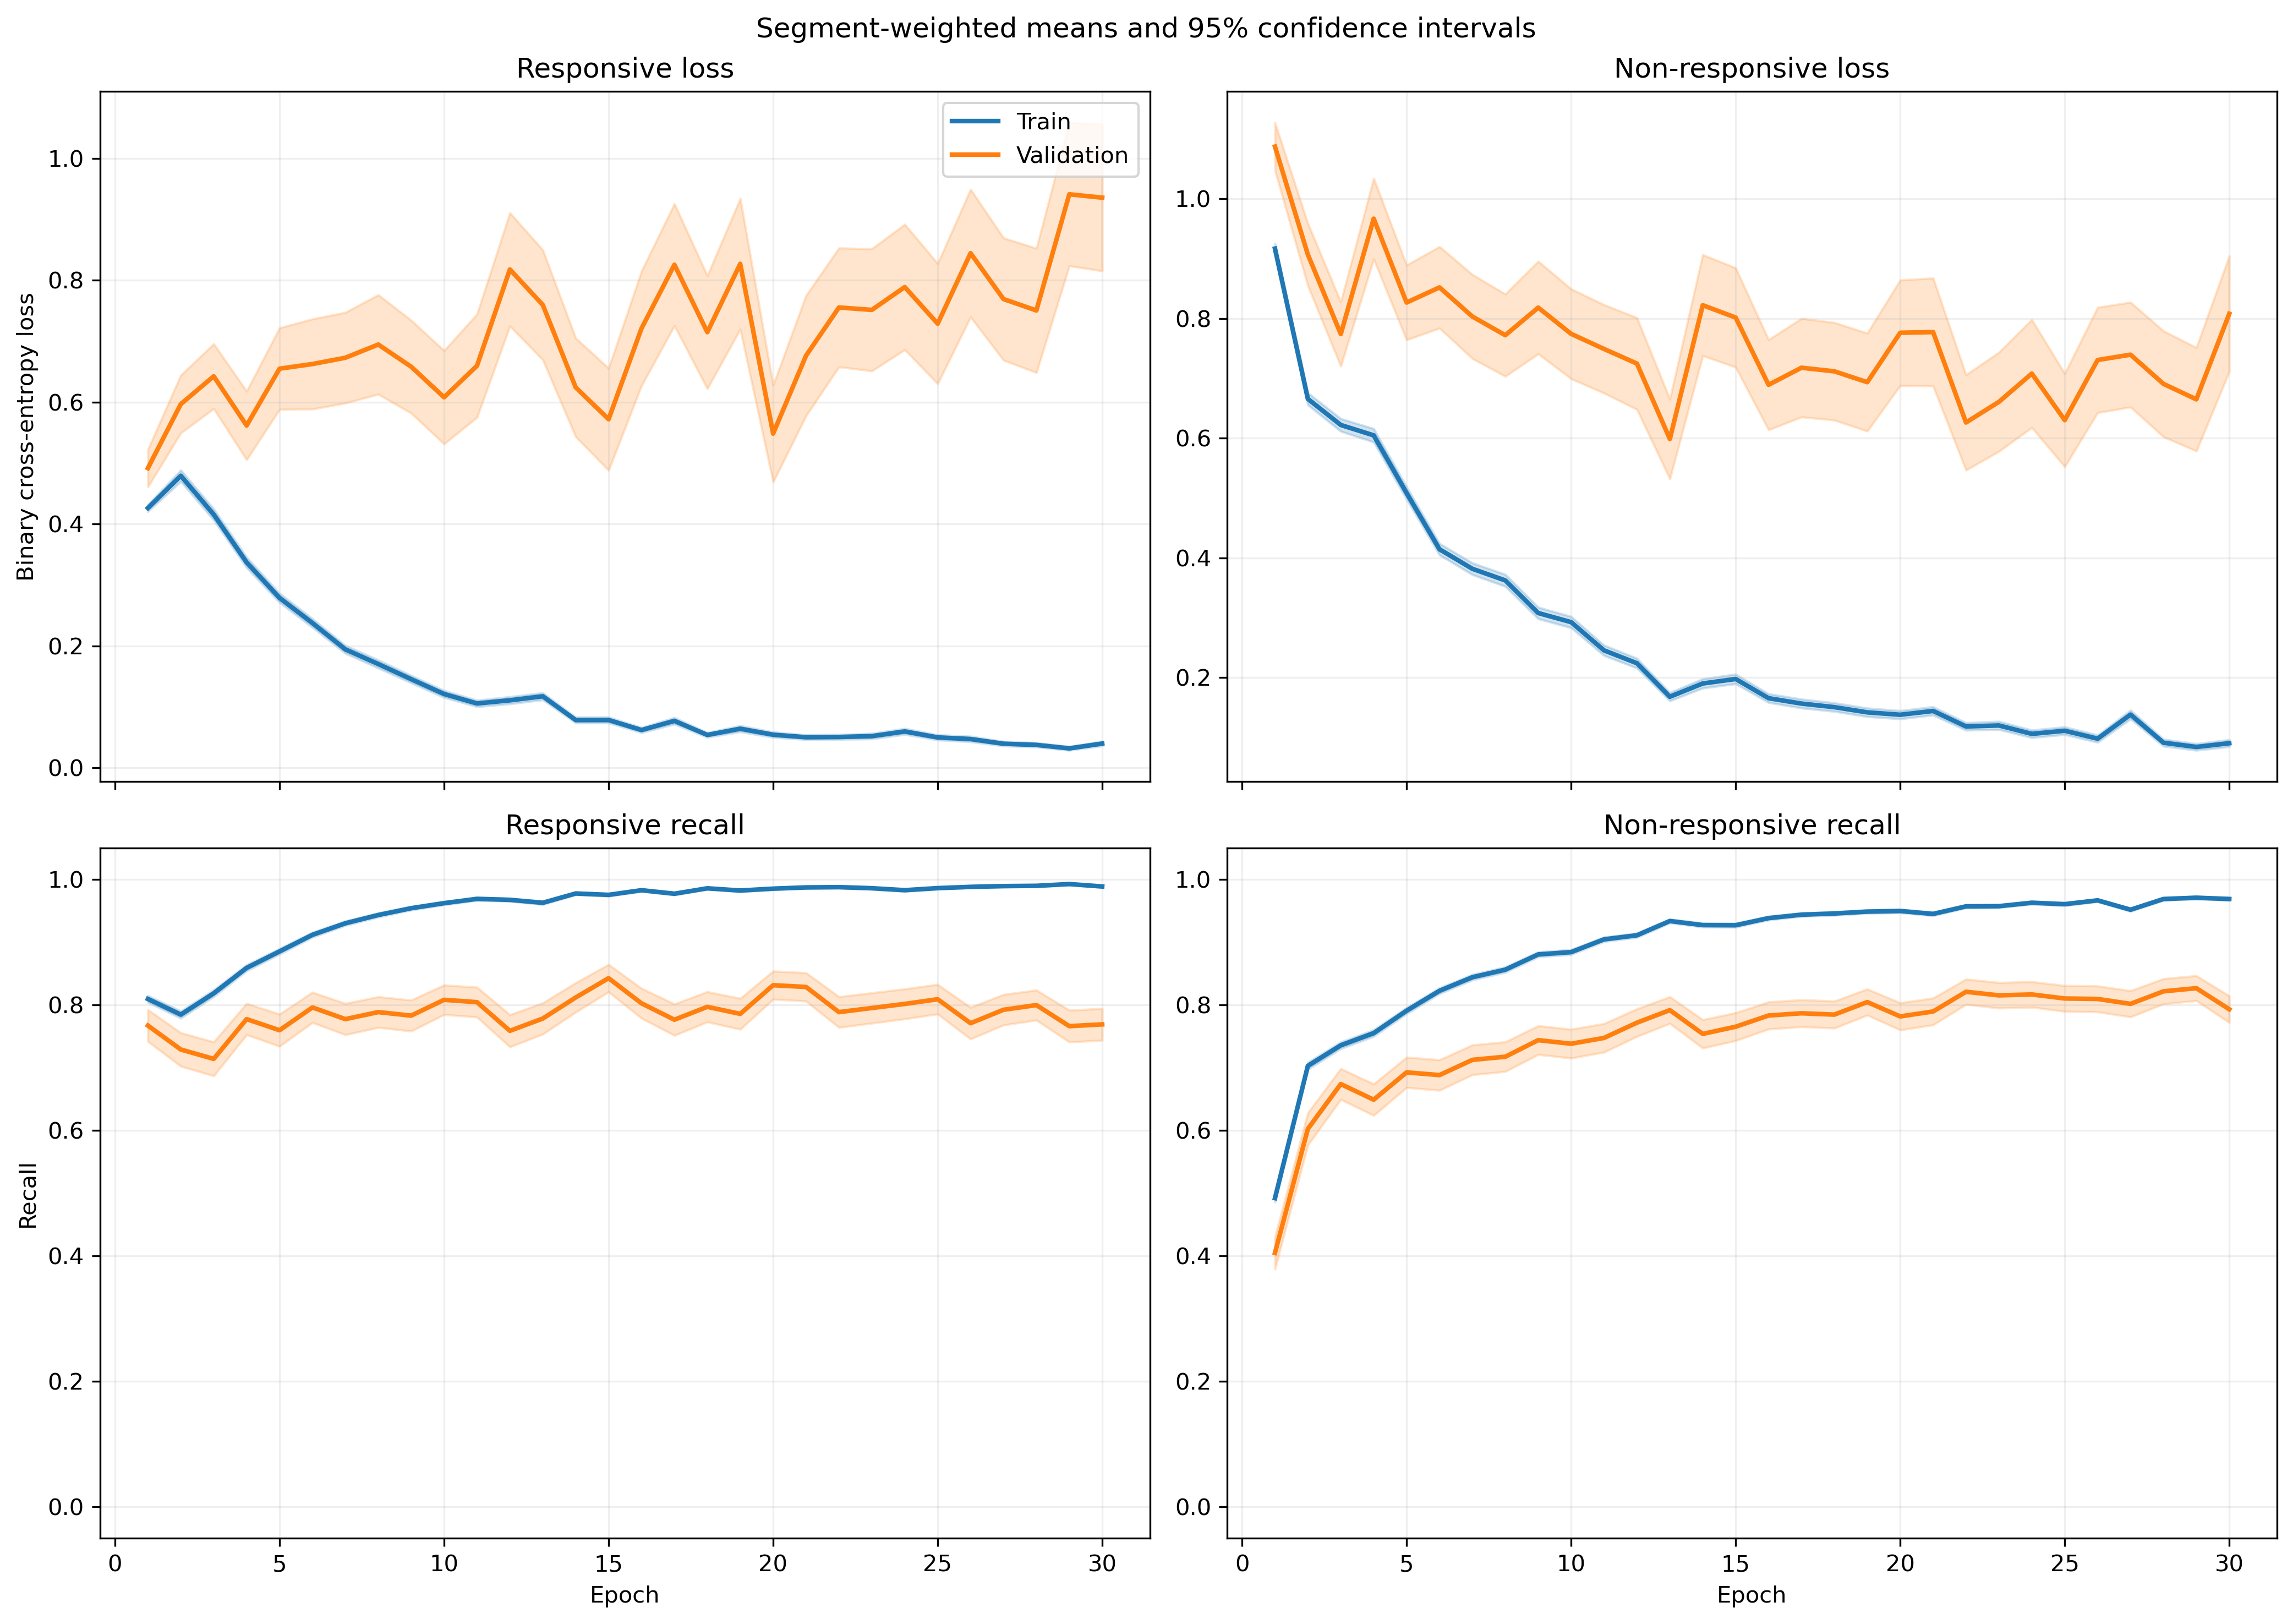

The table this chart was drawn from, first rows:
fold, epoch, split, r_loss, r_loss_count, r_loss_sum, r_loss_sum_sq, r_recall, r_recall_count, r_recall_sum, r_recall_sum_sq, nr_loss, nr_loss_count, nr_loss_sum, nr_loss_sum_sq, nr_recall, nr_recall_count, nr_recall_sum, nr_recall_sum_sq
1, 1, train, 0.4364, 1063, 463.9, 417, 0.8147, 1063, 866.0, 866.0, 0.8877, 1401, 1244, 1755, 0.5089, 1401, 713.0, 713.0
1, 1, validation, 0.1207, 10, 1.207, 0.1849, 1.0, 10, 10.0, 10.0, , 0, 0.0, 0.0, , 0, 0.0, 0.0
1, 2, train, 0.4991, 1063, 530.5, 880, 0.7912, 1063, 841.0, 841.0, 0.6277, 1401, 879.4, 1641, 0.7388, 1401, 1035, 1035
1, 2, validation, 0.0652, 10, 0.652, 0.05927, 1.0, 10, 10.0, 10.0, , 0, 0.0, 0.0, , 0, 0.0, 0.0
1, 3, train, 0.3185, 1063, 338.5, 376.3, 0.8532, 1063, 907.0, 907.0, 0.733, 1401, 1027, 1833, 0.6831, 1401, 957.0, 957.0
1, 3, validation, 0.05634, 10, 0.5634, 0.05407, 1.0, 10, 10.0, 10.0, , 0, 0.0, 0.0, , 0, 0.0, 0.0
1, 4, train, 0.2543, 1063, 270.4, 258.4, 0.9022, 1063, 959.0, 959.0, 0.5912, 1401, 828.3, 1418, 0.7388, 1401, 1035, 1035
1, 4, validation, 0.0672, 10, 0.672, 0.09173, 1.0, 10, 10.0, 10.0, , 0, 0.0, 0.0, , 0, 0.0, 0.0
1, 5, train, 0.3124, 1063, 332.1, 514.9, 0.8824, 1063, 938.0, 938.0, 0.4182, 1401, 586, 1090, 0.8151, 1401, 1142, 1142
1, 5, validation, 0.05209, 10, 0.5209, 0.04369, 1.0, 10, 10.0, 10.0, , 0, 0.0, 0.0, , 0, 0.0, 0.0
1, 6, train, 0.3481, 1063, 370, 685.6, 0.8655, 1063, 920.0, 920.0, 0.2968, 1401, 415.8, 827.5, 0.8701, 1401, 1219, 1219
1, 6, validation, 0.3685, 10, 3.685, 11.32, 0.9, 10, 9.0, 9.0, , 0, 0.0, 0.0, , 0, 0.0, 0.0
1, 7, train, 0.149, 1063, 158.4, 174.4, 0.952, 1063, 1012, 1012, 0.3548, 1401, 497.1, 1084, 0.8587, 1401, 1203, 1203
1, 7, validation, 0.05171, 10, 0.5171, 0.1058, 1.0, 10, 10.0, 10.0, , 0, 0.0, 0.0, , 0, 0.0, 0.0
1, 8, train, 0.1455, 1063, 154.6, 157.3, 0.9473, 1063, 1007, 1007, 0.4413, 1401, 618.3, 1346, 0.8223, 1401, 1152, 1152
1, 8, validation, 0.01445, 10, 0.1445, 0.004688, 1.0, 10, 10.0, 10.0, , 0, 0.0, 0.0, , 0, 0.0, 0.0
1, 9, train, 0.07822, 1063, 83.14, 89.13, 0.9812, 1063, 1043, 1043, 0.3136, 1401, 439.4, 990.3, 0.8722, 1401, 1222, 1222
1, 9, validation, 0.0276, 10, 0.276, 0.02366, 1.0, 10, 10.0, 10.0, , 0, 0.0, 0.0, , 0, 0.0, 0.0
1, 10, train, 0.09096, 1063, 96.69, 162.9, 0.969, 1063, 1030, 1030, 0.3111, 1401, 435.9, 1155, 0.8844, 1401, 1239, 1239
1, 10, validation, 0.007653, 10, 0.07653, 0.001033, 1.0, 10, 10.0, 10.0, , 0, 0.0, 0.0, , 0, 0.0, 0.0
1, 11, train, 0.1102, 1063, 117.1, 229.5, 0.9652, 1063, 1026, 1026, 0.2461, 1401, 344.8, 917.1, 0.9036, 1401, 1266, 1266
1, 11, validation, 0.01226, 10, 0.1226, 0.002738, 1.0, 10, 10.0, 10.0, , 0, 0.0, 0.0, , 0, 0.0, 0.0
1, 12, train, 0.1306, 1063, 138.8, 238.5, 0.9586, 1063, 1019, 1019, 0.1285, 1401, 180, 360.3, 0.9493, 1401, 1330, 1330
1, 12, validation, 0.0384, 10, 0.384, 0.05015, 1.0, 10, 10.0, 10.0, , 0, 0.0, 0.0, , 0, 0.0, 0.0
1, 13, train, 0.1144, 1063, 121.6, 238.9, 0.9652, 1063, 1026, 1026, 0.1357, 1401, 190.1, 463.5, 0.9522, 1401, 1334, 1334
1, 13, validation, 0.02456, 10, 0.2456, 0.03607, 1.0, 10, 10.0, 10.0, , 0, 0.0, 0.0, , 0, 0.0, 0.0
1, 14, train, 0.06222, 1063, 66.14, 66.55, 0.9849, 1063, 1047, 1047, 0.3346, 1401, 468.8, 1195, 0.8708, 1401, 1220, 1220
1, 14, validation, 0.04277, 10, 0.4277, 0.146, 1.0, 10, 10.0, 10.0, , 0, 0.0, 0.0, , 0, 0.0, 0.0
1, 15, train, 0.08264, 1063, 87.85, 151.9, 0.9755, 1063, 1037, 1037, 0.1365, 1401, 191.2, 451.8, 0.9493, 1401, 1330, 1330
1, 15, validation, 0.01039, 10, 0.1039, 0.002724, 1.0, 10, 10.0, 10.0, , 0, 0.0, 0.0, , 0, 0.0, 0.0
1, 16, train, 0.144, 1063, 153, 331.7, 0.9483, 1063, 1008, 1008, 0.1309, 1401, 183.4, 510.2, 0.9572, 1401, 1341, 1341
1, 16, validation, 0.2999, 10, 2.999, 8.743, 0.9, 10, 9.0, 9.0, , 0, 0.0, 0.0, , 0, 0.0, 0.0
1, 17, train, 0.03968, 1063, 42.18, 73.64, 0.9887, 1063, 1051, 1051, 0.2, 1401, 280.1, 801, 0.93, 1401, 1303, 1303
1, 17, validation, 0.009033, 10, 0.09033, 0.00366, 1.0, 10, 10.0, 10.0, , 0, 0.0, 0.0, , 0, 0.0, 0.0
1, 18, train, 0.05283, 1063, 56.16, 85.57, 0.9868, 1063, 1049, 1049, 0.1492, 1401, 209, 608.4, 0.9493, 1401, 1330, 1330
1, 18, validation, 0.005901, 10, 0.05901, 0.0005753, 1.0, 10, 10.0, 10.0, , 0, 0.0, 0.0, , 0, 0.0, 0.0
1, 19, train, 0.02489, 1063, 26.46, 58.04, 0.9953, 1063, 1058, 1058, 0.1227, 1401, 171.9, 409.1, 0.9507, 1401, 1332, 1332
1, 19, validation, 0.004265, 10, 0.04265, 0.0002278, 1.0, 10, 10.0, 10.0, , 0, 0.0, 0.0, , 0, 0.0, 0.0
1, 20, train, 0.04608, 1063, 48.98, 78.41, 0.9878, 1063, 1050, 1050, 0.07502, 1401, 105.1, 238.5, 0.9722, 1401, 1362, 1362
1, 20, validation, 0.009429, 10, 0.09429, 0.001563, 1.0, 10, 10.0, 10.0, , 0, 0.0, 0.0, , 0, 0.0, 0.0
1, 21, train, 0.07269, 1063, 77.27, 146.7, 0.9755, 1063, 1037, 1037, 0.06829, 1401, 95.68, 250.3, 0.9757, 1401, 1367, 1367
1, 21, validation, 0.005072, 10, 0.05072, 0.000446, 1.0, 10, 10.0, 10.0, , 0, 0.0, 0.0, , 0, 0.0, 0.0
1, 22, train, 0.02022, 1063, 21.5, 42.94, 0.9981, 1063, 1061, 1061, 0.1465, 1401, 205.3, 502.4, 0.9443, 1401, 1323, 1323
1, 22, validation, 0.005688, 10, 0.05688, 0.000422, 1.0, 10, 10.0, 10.0, , 0, 0.0, 0.0, , 0, 0.0, 0.0
1, 23, train, 0.02593, 1063, 27.56, 77.11, 0.9944, 1063, 1057, 1057, 0.1144, 1401, 160.3, 489.2, 0.9579, 1401, 1342, 1342
1, 23, validation, 0.003027, 10, 0.03027, 0.000139, 1.0, 10, 10.0, 10.0, , 0, 0.0, 0.0, , 0, 0.0, 0.0
1, 24, train, 0.05029, 1063, 53.45, 147, 0.9878, 1063, 1050, 1050, 0.115, 1401, 161.2, 421.2, 0.9579, 1401, 1342, 1342
1, 24, validation, 0.002321, 10, 0.02321, 6.709362651236006e-05, 1.0, 10, 10.0, 10.0, , 0, 0.0, 0.0, , 0, 0.0, 0.0
1, 25, train, 0.03912, 1063, 41.58, 67.45, 0.9897, 1063, 1052, 1052, 0.0728, 1401, 102, 305, 0.9793, 1401, 1372, 1372
1, 25, validation, 0.009255, 10, 0.09255, 0.004448, 1.0, 10, 10.0, 10.0, , 0, 0.0, 0.0, , 0, 0.0, 0.0
1, 26, train, 0.01908, 1063, 20.28, 23.22, 0.9962, 1063, 1059, 1059, 0.1742, 1401, 244.1, 595.1, 0.9393, 1401, 1316, 1316
1, 26, validation, 0.004225, 10, 0.04225, 0.0002185, 1.0, 10, 10.0, 10.0, , 0, 0.0, 0.0, , 0, 0.0, 0.0
1, 27, train, 0.03871, 1063, 41.15, 89.84, 0.9906, 1063, 1053, 1053, 0.07893, 1401, 110.6, 320.1, 0.975, 1401, 1366, 1366
1, 27, validation, 0.003442, 10, 0.03442, 0.0001454, 1.0, 10, 10.0, 10.0, , 0, 0.0, 0.0, , 0, 0.0, 0.0
1, 28, train, 0.05558, 1063, 59.08, 114.9, 0.984, 1063, 1046, 1046, 0.05933, 1401, 83.12, 240.6, 0.9822, 1401, 1376, 1376
1, 28, validation, 0.01178, 10, 0.1178, 0.006208, 1.0, 10, 10.0, 10.0, , 0, 0.0, 0.0, , 0, 0.0, 0.0
1, 29, train, 0.02607, 1063, 27.71, 30.92, 0.9953, 1063, 1058, 1058, 0.1171, 1401, 164, 418.7, 0.9586, 1401, 1343, 1343
1, 29, validation, 0.002697, 10, 0.02697, 9.34037534534582e-05, 1.0, 10, 10.0, 10.0, , 0, 0.0, 0.0, , 0, 0.0, 0.0
1, 30, train, 0.04131, 1063, 43.92, 78.57, 0.9878, 1063, 1050, 1050, 0.04563, 1401, 63.93, 154.2, 0.9829, 1401, 1377, 1377
1, 30, validation, 0.01151, 10, 0.1151, 0.001639, 1.0, 10, 10.0, 10.0, , 0, 0.0, 0.0, , 0, 0.0, 0.0
... 1,140 more rows
